Run: headless pygame with SDL's dummy video driver; simulated clock (each Clock.tick advances the game by its frame time, no real sleeping); random seed 0; keys injected as events and as key.get_pressed() state; no mouse input.
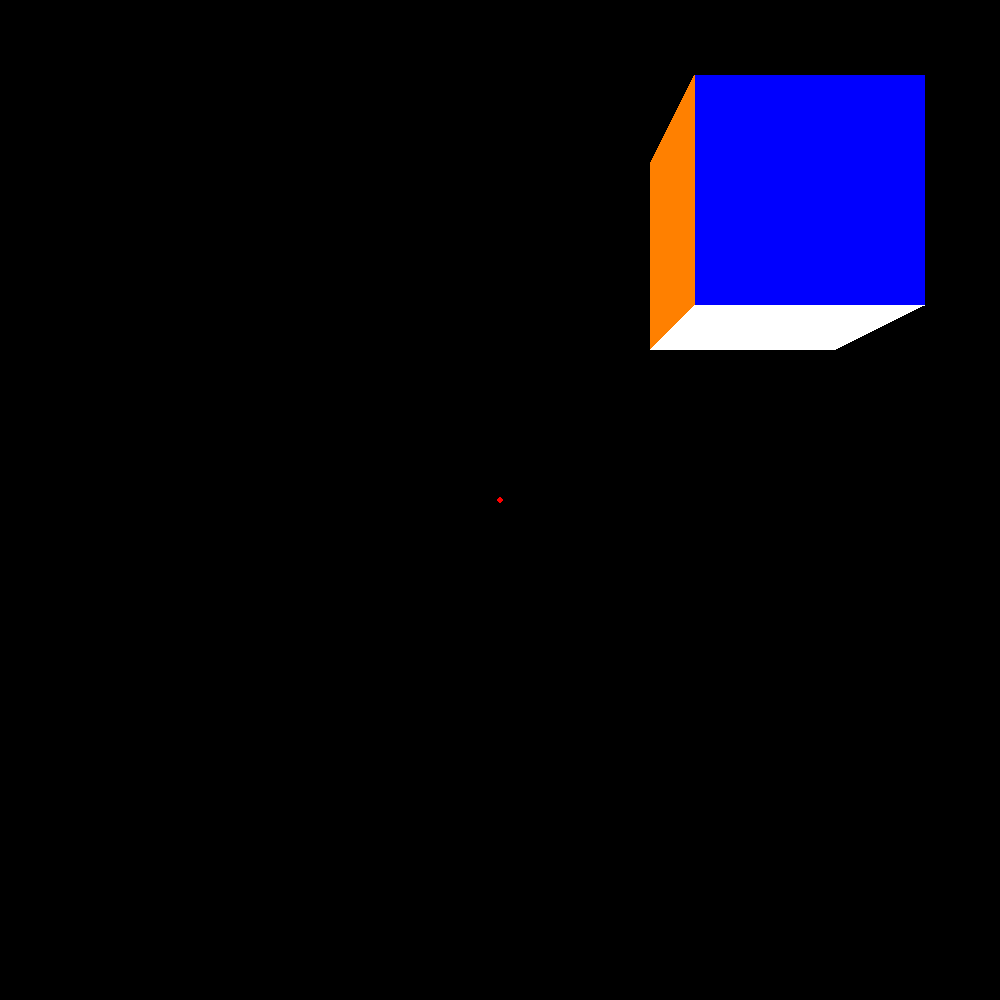
Frame 1 of 4 · flips 1–60 · no input
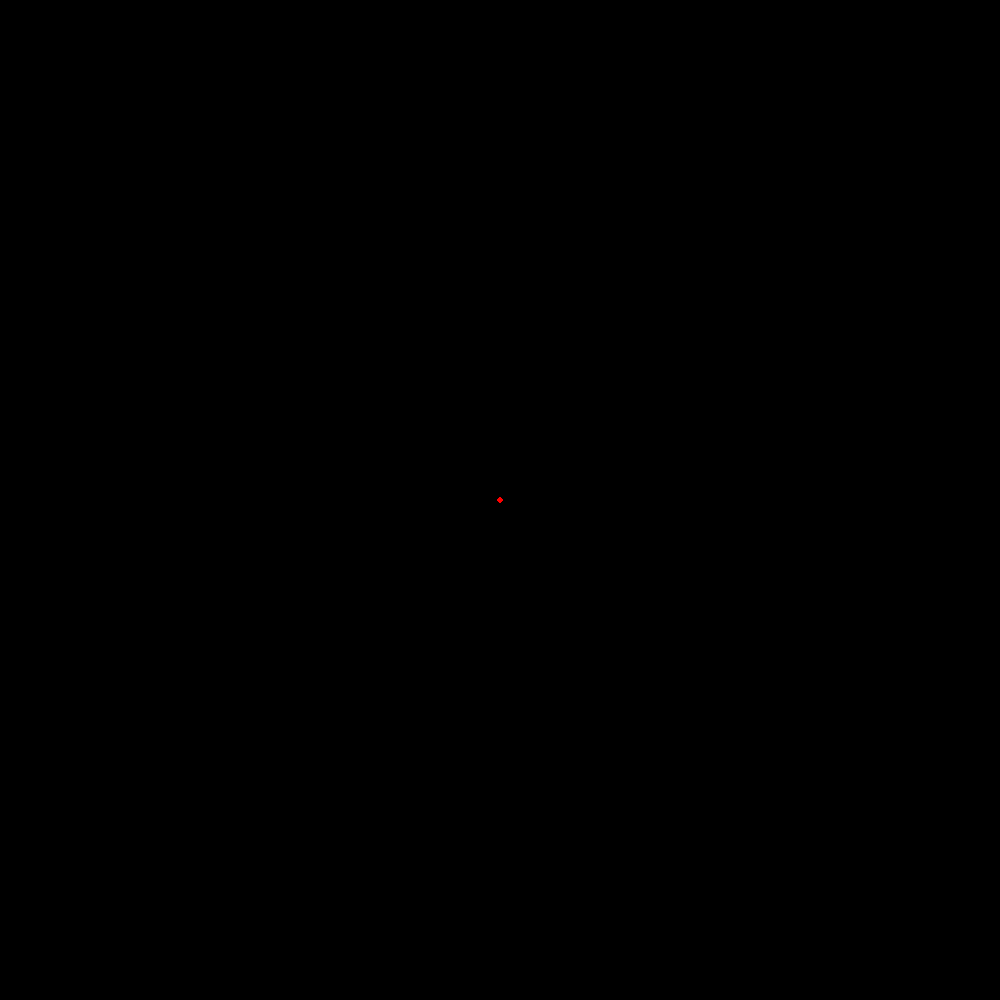
Frame 2 of 4 · flips 61–180 · tapped SPACE, RETURN · held RIGHT (→), D
Frame 3 of 4 · flips 181–300 · held DOWN (↓), S · screen unchanged from frame 2, image omitted
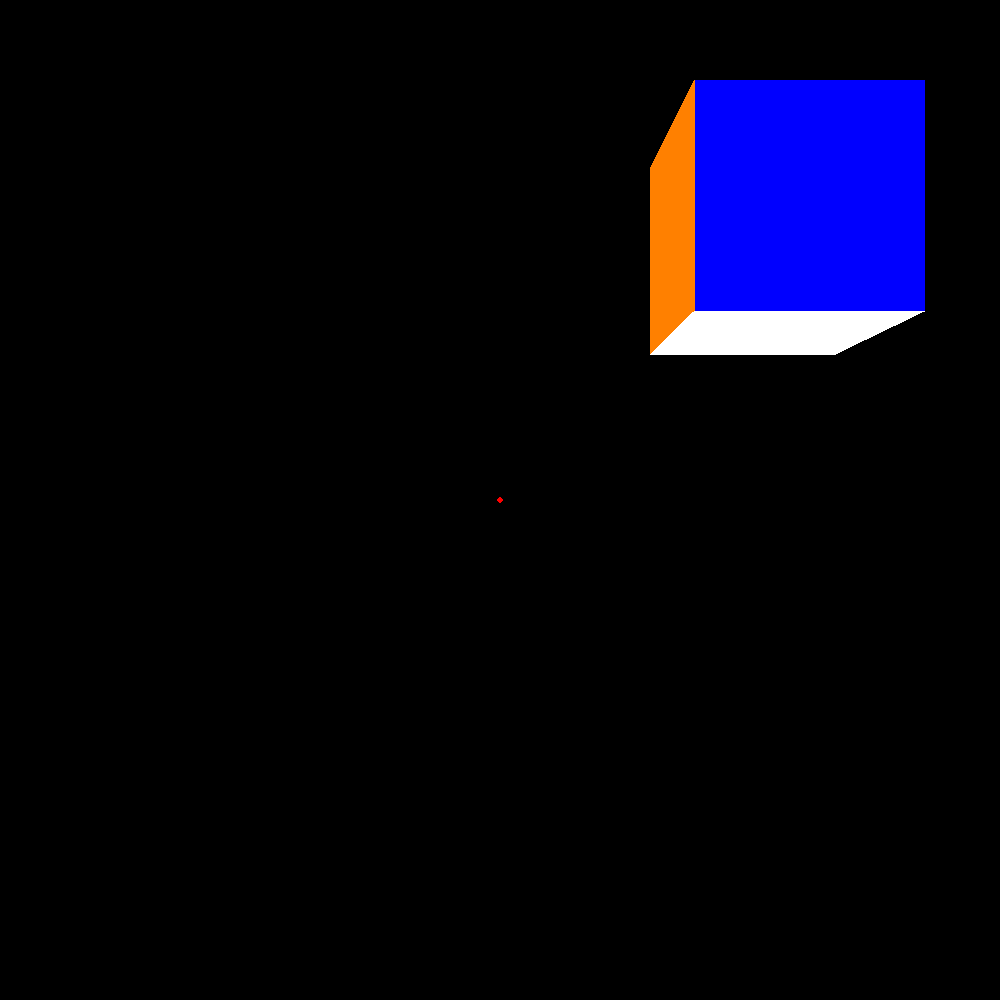
Frame 4 of 4 · flips 301–420 · held LEFT (←), A, UP (↑), W

The pygame program that drew these frames:

import pygame
import math
import random
import time

#presets
#----------------------------------------------------
array_of_cubes = False
single_cube = True
#----------------------------------------------------


t1 = time.time()

quadrantLen = 500

win = pygame.display.set_mode((quadrantLen * 2, quadrantLen * 2))  # window size
pygame.display.set_caption("pygame")  # defines the windows name


class Cuboid:
    def __init__(self, pos=[10, 10, 10], radius=2, angle=math.pi / 4):
        self.pos = pos
        self.radius = radius
        self.adjustedRadius = radius * math.sqrt(2)
        self.points = {}
        self.angle = angle
        self.colors = (
            (0, 0, 255),
            (255, 0, 0),
            (0, 255, 0),
            (255, 128, 0),
            (255, 255, 0),
            (255, 255, 255)
        )

    def find_points(self):
        self.points = (
            [self.pos[0] + self.adjustedRadius * math.cos(self.angle + math.pi),
             self.pos[1] + self.adjustedRadius * math.sin(self.angle + math.pi), self.pos[2] + self.radius],
            [self.pos[0] + self.adjustedRadius * math.cos(self.angle + math.pi),
             self.pos[1] + self.adjustedRadius * math.sin(self.angle + math.pi), self.pos[2] - self.radius],
            [self.pos[0] + self.adjustedRadius * math.cos(self.angle + math.pi * 1.5),
             self.pos[1] + self.adjustedRadius * math.sin(self.angle + math.pi * 1.5), self.pos[2] + self.radius],
            [self.pos[0] + self.adjustedRadius * math.cos(self.angle + math.pi * 1.5),
             self.pos[1] + self.adjustedRadius * math.sin(self.angle + math.pi * 1.5), self.pos[2] - self.radius],

            [self.pos[0] + self.adjustedRadius * math.cos(self.angle),
             self.pos[1] + self.adjustedRadius * math.sin(self.angle), self.pos[2] + self.radius],
            [self.pos[0] + self.adjustedRadius * math.cos(self.angle),
             self.pos[1] + self.adjustedRadius * math.sin(self.angle), self.pos[2] - self.radius],
            [self.pos[0] + self.adjustedRadius * math.cos(self.angle + math.pi * 0.5),
             self.pos[1] + self.adjustedRadius * math.sin(self.angle + math.pi * 0.5), self.pos[2] + self.radius],
            [self.pos[0] + self.adjustedRadius * math.cos(self.angle + math.pi * 0.5),
             self.pos[1] + self.adjustedRadius * math.sin(self.angle + math.pi * 0.5), self.pos[2] - self.radius]
        )

    def find_side_positions(self):
        self.sidesOrder = {}
        for indx, side in enumerate(self.cuboidSides):
            distance = abs(self.points[side[0]][0] + self.points[side[3]][0]) + self.points[side[0]][1] + \
                       self.points[side[3]][1]
            self.sidesOrder[indx] = distance
        self.sidesOrder = list(dict(sorted(self.sidesOrder.items(), key=lambda item: item[1], reverse=True)).keys())


    def find_2d_position(self, point):
        return (quadrantLen + math.degrees(math.atan(self.points[point][0] / self.points[point][1])) * 15,
                quadrantLen - math.degrees(math.atan(self.points[point][2] / self.points[point][1])) * 15)

    def draw_points(self):
        for pIndex in range(len(self.points)):
            pygame.draw.circle(win, (255, 255, 255),
                               (500 + math.degrees(math.atan(self.points[pIndex][0] / self.points[pIndex][1])) * 15,
                                500 - math.degrees(math.atan(self.points[pIndex][2] / self.points[pIndex][1])) * 15), 3)

    rectangleEdges = (
        (0, 2),
        (2, 4),
        (4, 6),
        (6, 0),
        (1, 3),
        (3, 5),
        (5, 7),
        (7, 1),
        (0, 1),
        (2, 3),
        (4, 5),
        (6, 7),
    )

    def draw_lines(self):
        for edge in self.rectangleEdges:
            pygame.draw.line(win, (255, 255, 255),
                             self.find_2d_position(edge[0]),
                             self.find_2d_position(edge[1]))

    cuboidSides = (
        (0, 1, 3, 2),
        (2, 3, 5, 4),
        (4, 5, 7, 6),
        (6, 7, 1, 0)
    )
    def draw_sides(self):



        for side in self.sidesOrder:
            pygame.draw.polygon(win, self.colors[side], (
                self.find_2d_position(self.cuboidSides[side][0]),
                self.find_2d_position(self.cuboidSides[side][1]),
                self.find_2d_position(self.cuboidSides[side][2]),
                self.find_2d_position(self.cuboidSides[side][3])))

        if self.pos[2] > self.radius:
            pygame.draw.polygon(win, self.colors[5], (
                self.find_2d_position(1),
                self.find_2d_position(3),
                self.find_2d_position(5),
                self.find_2d_position(7)))
        elif self.pos[2] < -self.radius:
            pygame.draw.polygon(win, self.colors[4], (
                self.find_2d_position(0),
                self.find_2d_position(2),
                self.find_2d_position(4),
                self.find_2d_position(6)))



        #pygame.draw.circle(win, (255, 0, 0), self.find_2d_position(2), 3)


    def move(self, dir):
        self.find_points()
        self.find_side_positions()
        if dir == 0:
            self.pos[0] -= 0.1
        if dir == 1:
            self.pos[0] += 0.1
        if dir == 2:
            self.pos[2] -= 0.1
        if dir == 3:
            self.pos[2] += 0.1
        if dir == 4:
            self.pos[1] -= 0.1
        if dir == 5:
            self.pos[1] += 0.1
        if dir == 6:
            self.angle += 0.1


# c1 = Cuboid([5, 15, 5], 2)
# c2 = Cuboid([5, 15, 5], 1)

cubes = {}
if single_cube:
    cubes[int(len(cubes))] = Cuboid([5, 15, 5], 2)
# cubes[int(len(cubes))] = Cuboid([5, 15, 5], 1)

if array_of_cubes:
    for j in range(10):
        for i in range(10):
            cubes[int(len(cubes))] = Cuboid([j*2 - 10, 15, i*2 - 10], 0.5)


for index in cubes:
    cubes[index].find_points()
    cubes[index].find_side_positions()

x = 0
running = True
while running:
    pygame.time.delay(20)  # time between frames (in ms)
    for event in pygame.event.get():  # when close button pushed, loop ends
        if event.type == pygame.QUIT:
            running = False

    keys = pygame.key.get_pressed()  # all pressed keys

    win.fill((0, 0, 0))  # fills screen background

    pygame.draw.circle(win, (255, 0, 0), (500, 500), 3)

    x += 1
    #print(x)
    if x == 10000:
        print(time.time()-t1)
        pass

    if keys[pygame.K_a]:
        for index in cubes:
            cubes[index].move(0)

    if keys[pygame.K_d]:
        for index in cubes:
            cubes[index].move(1)

    if keys[pygame.K_s]:
        for index in cubes:
            cubes[index].move(2)

    if keys[pygame.K_w]:
        for index in cubes:
            cubes[index].move(3)

    if keys[pygame.K_j]:
        for index in cubes:
            cubes[index].move(4)

    if keys[pygame.K_k]:
        for index in cubes:
            cubes[index].move(5)

    if keys[pygame.K_f]:
        for index in cubes:
            cubes[index].move(6)

    for index in cubes:
        # cubes[index].findPoints()
        #cubes[index].draw_points()
        #cubes[index].draw_lines()
        cubes[index].draw_sides()

    pygame.display.update()
pygame.quit()  # when the loop ends it closes the window
